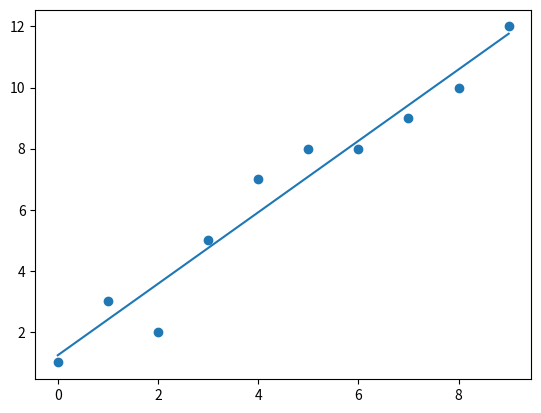

Recreate this plot in Python.
import numpy as np
import matplotlib.pyplot as plt

a = np.array([0, 1, 2, 3, 4, 5, 6, 7, 8, 9])
b = np.array([1, 3, 2, 5, 7, 8, 8, 9, 10, 12])

mean1=np.mean(a)
mean2=np.mean(b)

print(mean1)
print(mean2)

AB= np.multiply((a-mean1),(b-mean2))
print(AB)
C= np.multiply((a-mean1),(a-mean1))
print(C)
z3=np.sum(AB)
print(AB)
z4=np.sum(C)
print(C)
B1= np.divide(z3,z4)
print("B1 is", B1)
B1x=np.multiply(B1,mean1)
B0=np.subtract(mean2,B1x)
print("B0 is", B0)
X=np.multiply(B1,a)
Y=B0+X
plt.plot(a,Y)
plt.scatter(a,b)
plt.show()